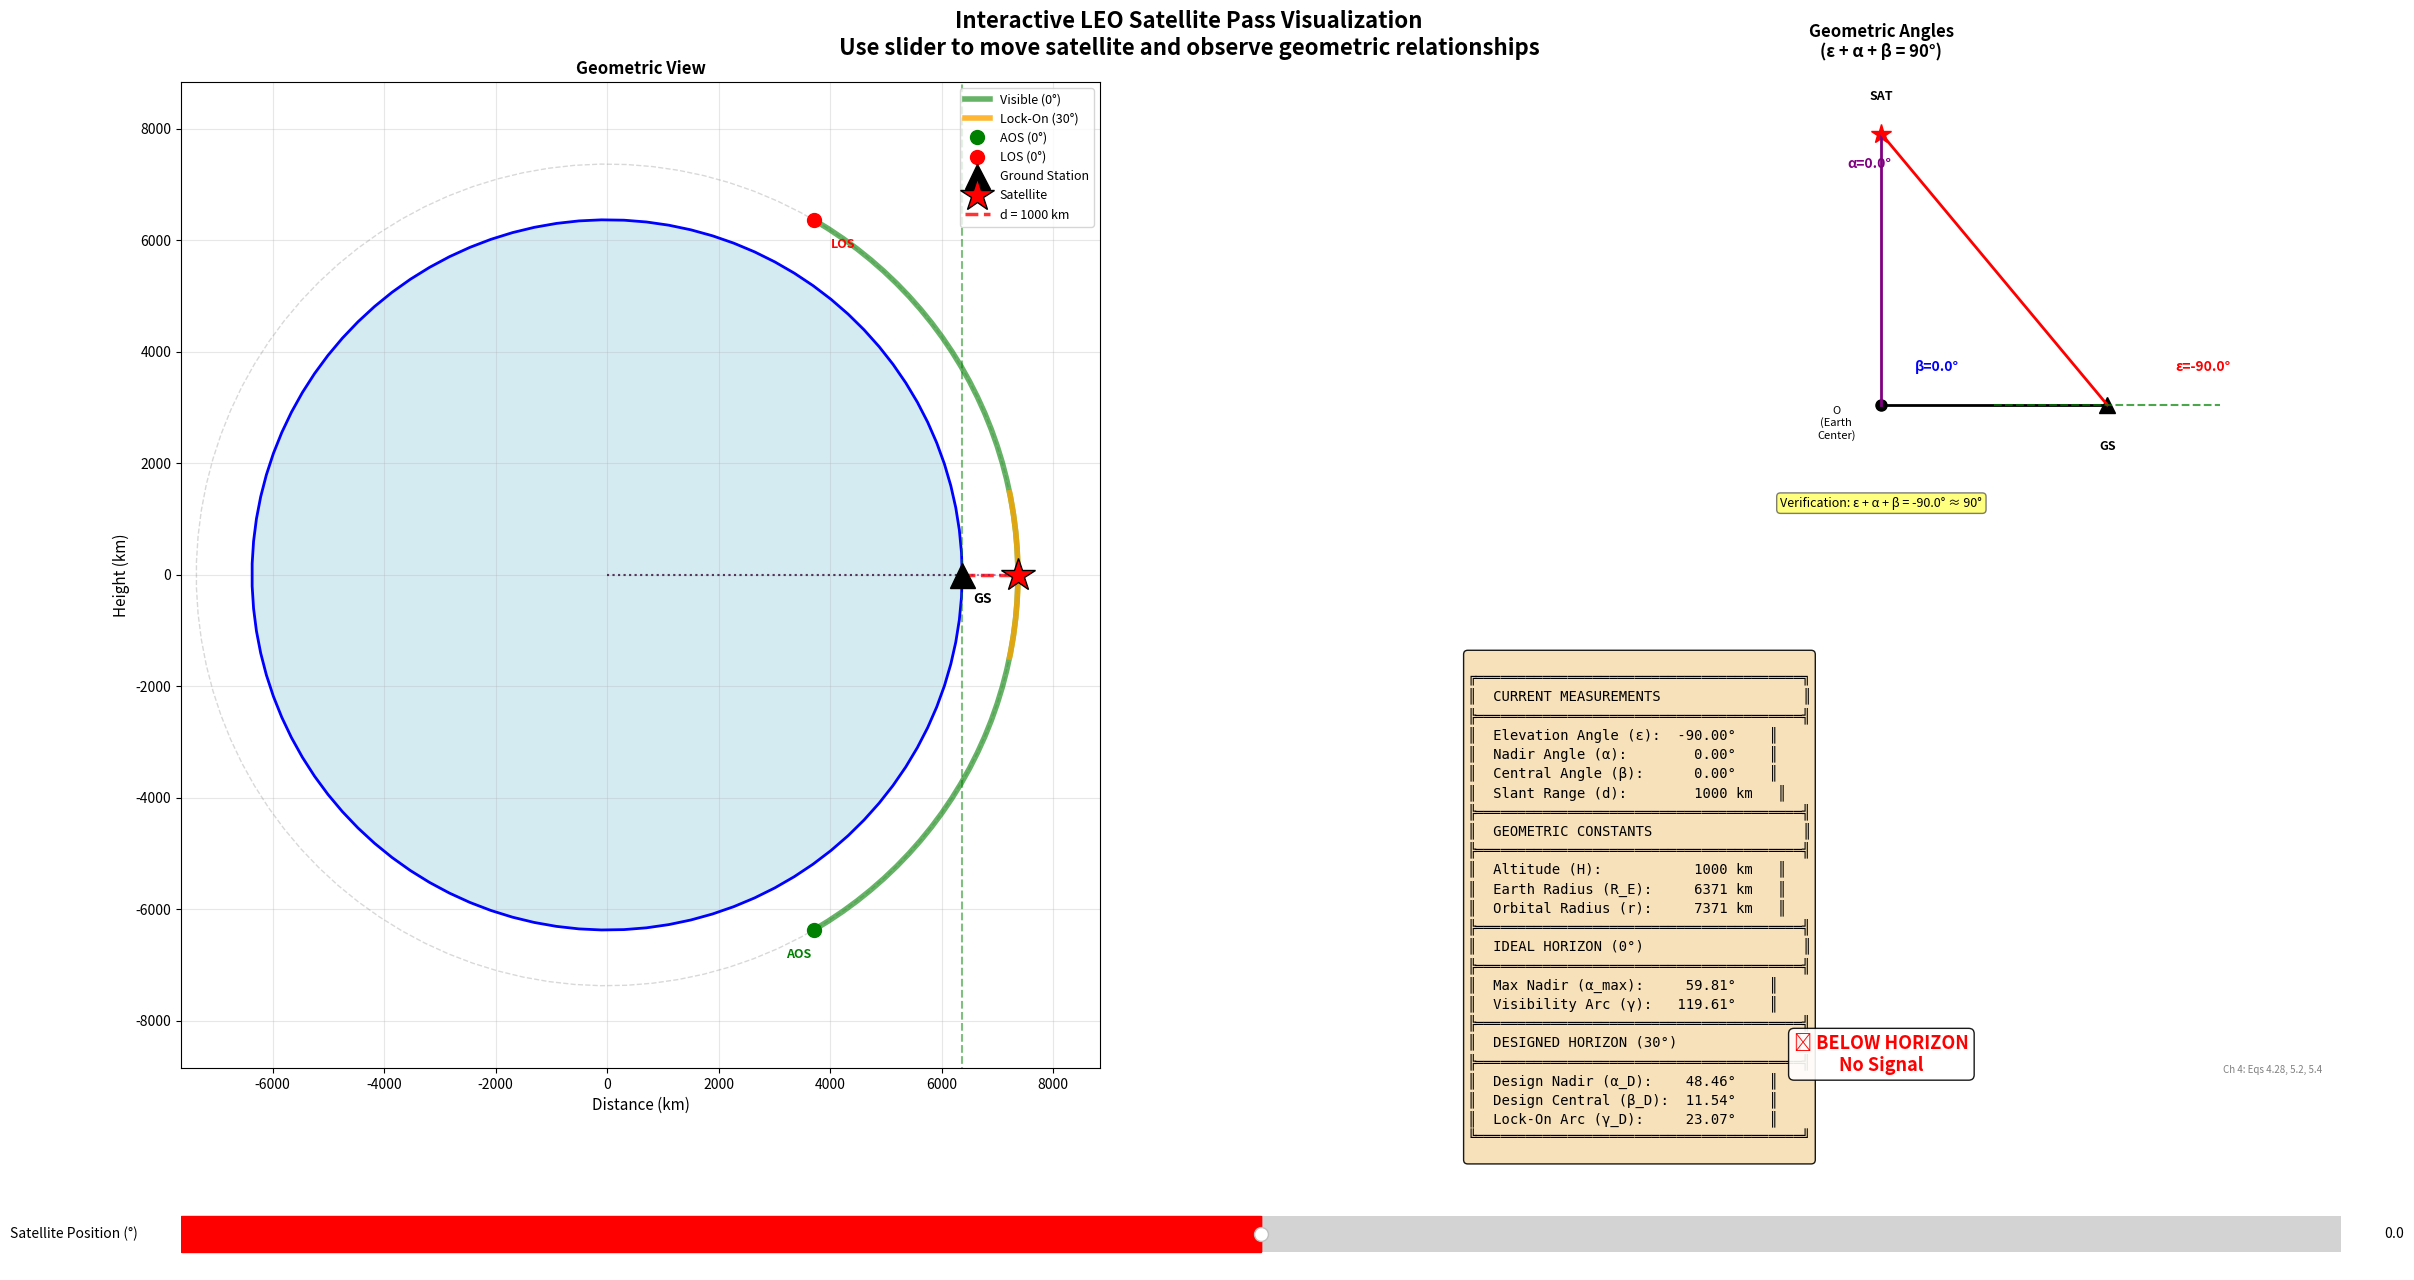

Write Python code to recreate this figure.
"""
Interactive visualization with slider control to manually position satellite
and observe how elevation angle, slant range, and horizon planes relate.

Features:
- Slider to move satellite along orbit
- Real-time angle calculations
- Color-coded communication zones
- Geometric angle visualization (nadir, central, elevation)
"""

import matplotlib.pyplot as plt
from matplotlib.widgets import Slider
import numpy as np

# Constants (from Chapter 4)
R_E = 6371  # Earth radius km
H = 1000    # Satellite altitude km
r = R_E + H  # Orbital radius

# Designed elevation angle
DESIGNED_EL = 30  # degrees

# Ground station location
theta_gs = 0  # degrees
gs_x = R_E * np.cos(np.radians(theta_gs))
gs_y = R_E * np.sin(np.radians(theta_gs))

# Calculate key angles
alpha_0_max = np.degrees(np.arcsin(R_E / r))
gamma_max = 2 * alpha_0_max

sin_alpha_30 = (R_E / r) * np.cos(np.radians(DESIGNED_EL))
alpha_30 = np.degrees(np.arcsin(sin_alpha_30))
beta_30 = 90 - DESIGNED_EL - alpha_30
gamma_30 = 2 * beta_30

def calculate_elevation(sat_x, sat_y, gs_x, gs_y):
    """Calculate elevation angle from ground station to satellite"""
    dx = sat_x - gs_x
    dy = sat_y - gs_y
    gsx_norm = gs_x
    gsy_norm = gs_y

    dot_product = dx * gsx_norm + dy * gsy_norm
    mag_gs = np.sqrt(gsx_norm**2 + gsy_norm**2)
    mag_slant = np.sqrt(dx**2 + dy**2)

    if mag_gs == 0 or mag_slant == 0:
        return 0

    cos_angle = dot_product / (mag_gs * mag_slant)
    cos_angle = np.clip(cos_angle, -1, 1)
    angle_from_normal = np.degrees(np.arccos(cos_angle))
    elevation = angle_from_normal - 90
    return elevation

def calculate_nadir_angle(sat_x, sat_y, gs_x, gs_y):
    """Calculate nadir angle (angle at satellite between Earth center and ground station)"""
    # Vector from satellite to Earth center
    vec_sc_x = -sat_x
    vec_sc_y = -sat_y

    # Vector from satellite to ground station
    vec_sg_x = gs_x - sat_x
    vec_sg_y = gs_y - sat_y

    # Calculate angle between vectors
    dot = vec_sc_x * vec_sg_x + vec_sc_y * vec_sg_y
    mag_sc = np.sqrt(vec_sc_x**2 + vec_sc_y**2)
    mag_sg = np.sqrt(vec_sg_x**2 + vec_sg_y**2)

    if mag_sc == 0 or mag_sg == 0:
        return 0

    cos_angle = dot / (mag_sc * mag_sg)
    cos_angle = np.clip(cos_angle, -1, 1)
    nadir = np.degrees(np.arccos(cos_angle))
    return nadir

def calculate_central_angle(sat_x, sat_y, gs_x, gs_y):
    """Calculate central angle at Earth center"""
    # Vectors from Earth center
    mag_sat = np.sqrt(sat_x**2 + sat_y**2)
    mag_gs = np.sqrt(gs_x**2 + gs_y**2)

    if mag_sat == 0 or mag_gs == 0:
        return 0

    dot = sat_x * gs_x + sat_y * gs_y
    cos_angle = dot / (mag_sat * mag_gs)
    cos_angle = np.clip(cos_angle, -1, 1)
    central = np.degrees(np.arccos(cos_angle))
    return central

# Setup figure - much larger with more spacing to fit all content
fig = plt.figure(figsize=(24, 14))
gs_layout = fig.add_gridspec(3, 2, height_ratios=[5, 5, 0.8], hspace=0.35, wspace=0.35,
                              left=0.08, right=0.98, top=0.94, bottom=0.08)

ax_main = fig.add_subplot(gs_layout[0:2, 0])  # Main geometric plot
ax_angles = fig.add_subplot(gs_layout[0, 1])  # Angle diagram
ax_info = fig.add_subplot(gs_layout[1, 1])    # Information display
ax_slider = fig.add_subplot(gs_layout[2, :])  # Slider

fig.suptitle('Interactive LEO Satellite Pass Visualization\n' +
             'Use slider to move satellite and observe geometric relationships',
             fontsize=16, fontweight='bold')

# Initial satellite position
initial_theta = 0
# Create slider without valstep to allow continuous dragging
theta_slider = Slider(ax_slider, 'Satellite Position (°)',
                     -gamma_max/2 - 30, gamma_max/2 + 30,
                     valinit=initial_theta,
                     color='red',
                     track_color='lightgray')

def update(val):
    """Update plots when slider changes"""
    theta_sat = theta_slider.val

    # Current satellite position
    sat_x = r * np.cos(np.radians(theta_sat))
    sat_y = r * np.sin(np.radians(theta_sat))

    # Calculate angles
    elevation = calculate_elevation(sat_x, sat_y, gs_x, gs_y)
    nadir = calculate_nadir_angle(sat_x, sat_y, gs_x, gs_y)
    central = calculate_central_angle(sat_x, sat_y, gs_x, gs_y)
    d = np.sqrt((sat_x - gs_x)**2 + (sat_y - gs_y)**2)

    # Clear and redraw main plot
    ax_main.clear()
    ax_main.set_aspect('equal')
    ax_main.set_xlim(-R_E*1.2, r*1.2)
    ax_main.set_ylim(-r*1.2, r*1.2)  # Much taller to show full orbit
    ax_main.set_xlabel('Distance (km)', fontsize=11)
    ax_main.set_ylabel('Height (km)', fontsize=11)
    ax_main.set_title('Geometric View', fontsize=12, fontweight='bold')
    ax_main.grid(True, alpha=0.3)

    # Draw Earth
    theta_earth = np.linspace(0, 2*np.pi, 100)
    x_earth = R_E * np.cos(theta_earth)
    y_earth = R_E * np.sin(theta_earth)
    ax_main.fill(x_earth, y_earth, color='lightblue', alpha=0.5)
    ax_main.plot(x_earth, y_earth, 'b-', linewidth=2)

    # Draw orbit
    theta_orbit = np.linspace(0, 2*np.pi, 100)
    x_orbit = r * np.cos(theta_orbit)
    y_orbit = r * np.sin(theta_orbit)
    ax_main.plot(x_orbit, y_orbit, 'gray', linestyle='--', linewidth=1, alpha=0.3)

    # Visible arc (0° elevation) - GREEN
    theta_visible = np.linspace(np.radians(-gamma_max/2), np.radians(gamma_max/2), 50)
    x_visible = r * np.cos(theta_visible)
    y_visible = r * np.sin(theta_visible)
    ax_main.plot(x_visible, y_visible, 'g-', linewidth=4, alpha=0.6, label='Visible (0°)')

    # Designed arc (30° elevation) - ORANGE
    theta_designed = np.linspace(np.radians(-gamma_30/2), np.radians(gamma_30/2), 50)
    x_designed = r * np.cos(theta_designed)
    y_designed = r * np.sin(theta_designed)
    ax_main.plot(x_designed, y_designed, 'orange', linewidth=4, alpha=0.8, label=f'Lock-On ({DESIGNED_EL}°)')

    # AOS/LOS markers
    aos_x = r * np.cos(np.radians(-gamma_max/2))
    aos_y = r * np.sin(np.radians(-gamma_max/2))
    los_x = r * np.cos(np.radians(gamma_max/2))
    los_y = r * np.sin(np.radians(gamma_max/2))
    ax_main.plot(aos_x, aos_y, 'go', markersize=10, label='AOS (0°)', zorder=5)
    ax_main.plot(los_x, los_y, 'ro', markersize=10, label='LOS (0°)', zorder=5)
    ax_main.text(aos_x-500, aos_y-500, 'AOS', fontsize=9, color='green', fontweight='bold')
    ax_main.text(los_x+300, los_y-500, 'LOS', fontsize=9, color='red', fontweight='bold')

    # Ground station
    ax_main.plot(gs_x, gs_y, 'k^', markersize=18, label='Ground Station', zorder=10)
    ax_main.text(gs_x+200, gs_y-500, 'GS', fontsize=10, fontweight='bold')

    # Current satellite
    sat_color = 'red' if elevation < 0 else ('orange' if elevation < DESIGNED_EL else 'green')
    ax_main.plot(sat_x, sat_y, '*', color=sat_color, markersize=25,
                label='Satellite', zorder=10, markeredgecolor='black', markeredgewidth=1)

    # Slant range
    ax_main.plot([gs_x, sat_x], [gs_y, sat_y], color=sat_color,
                linestyle='--', linewidth=2.5, alpha=0.8, label=f'd = {d:.0f} km')

    # Lines for angle visualization
    ax_main.plot([0, sat_x], [0, sat_y], 'purple', linestyle=':', linewidth=1.5, alpha=0.5)
    ax_main.plot([0, gs_x], [0, gs_y], 'black', linestyle=':', linewidth=1.5, alpha=0.5)

    # Horizon planes
    horizon_angle = np.radians(theta_gs + 90)
    horizon_length = R_E * 1.5
    horizon_x1 = gs_x - horizon_length * np.cos(horizon_angle)
    horizon_y1 = gs_y - horizon_length * np.sin(horizon_angle)
    horizon_x2 = gs_x + horizon_length * np.cos(horizon_angle)
    horizon_y2 = gs_y + horizon_length * np.sin(horizon_angle)
    ax_main.plot([horizon_x1, horizon_x2], [horizon_y1, horizon_y2],
                'g--', linewidth=1.5, alpha=0.5)

    ax_main.legend(loc='upper right', fontsize=9)

    # === ANGLE DIAGRAM (Top Right) ===
    ax_angles.clear()
    ax_angles.set_aspect('equal')
    ax_angles.set_xlim(-1.5, 1.5)
    ax_angles.set_ylim(-0.5, 1.5)
    ax_angles.axis('off')
    ax_angles.set_title('Geometric Angles\n(ε + α + β = 90°)', fontsize=12, fontweight='bold')

    # Draw simplified triangle showing angles
    # Earth center at origin
    ax_angles.plot(0, 0, 'ko', markersize=8)
    ax_angles.text(-0.2, -0.15, 'O\n(Earth\nCenter)', fontsize=8, ha='center')

    # Ground station
    gs_draw_x = 1.0
    gs_draw_y = 0.0
    ax_angles.plot(gs_draw_x, gs_draw_y, 'k^', markersize=12)
    ax_angles.text(gs_draw_x, -0.2, 'GS', fontsize=9, ha='center', fontweight='bold')

    # Satellite
    # Position based on actual angles
    sat_draw_angle = np.radians(90 - central)  # Convert to drawing angle
    sat_draw_x = 1.2 * np.cos(sat_draw_angle)
    sat_draw_y = 1.2 * np.sin(sat_draw_angle)
    ax_angles.plot(sat_draw_x, sat_draw_y, '*', color=sat_color, markersize=15)
    ax_angles.text(sat_draw_x, sat_draw_y + 0.15, 'SAT', fontsize=9, ha='center', fontweight='bold')

    # Draw triangle
    ax_angles.plot([0, gs_draw_x], [0, gs_draw_y], 'k-', linewidth=2)
    ax_angles.plot([0, sat_draw_x], [0, sat_draw_y], 'purple', linewidth=2)
    ax_angles.plot([gs_draw_x, sat_draw_x], [gs_draw_y, sat_draw_y], color=sat_color, linewidth=2)

    # Draw horizon line
    ax_angles.plot([gs_draw_x - 0.5, gs_draw_x + 0.5], [0, 0], 'g--', linewidth=1.5, alpha=0.7)

    # Label angles
    ax_angles.text(0.15, 0.15, f'β={central:.1f}°', fontsize=10, color='blue', fontweight='bold')
    ax_angles.text(sat_draw_x - 0.15, sat_draw_y - 0.15, f'α={nadir:.1f}°',
                  fontsize=10, color='purple', fontweight='bold')
    ax_angles.text(gs_draw_x + 0.3, 0.15, f'ε={elevation:.1f}°',
                  fontsize=10, color=sat_color, fontweight='bold')

    # Verification
    sum_angles = elevation + nadir + central
    ax_angles.text(0, -0.45, f'Verification: ε + α + β = {sum_angles:.1f}° ≈ 90°',
                  fontsize=9, ha='center', style='italic',
                  bbox=dict(boxstyle='round', facecolor='yellow', alpha=0.5))

    # === INFORMATION DISPLAY (Bottom Right) ===
    ax_info.clear()
    ax_info.axis('off')

    # Determine status
    if elevation < 0:
        status = "⚫ BELOW HORIZON\nNo Signal"
        status_color = 'red'
    elif elevation < DESIGNED_EL:
        status = f"🟡 VISIBLE BUT NOT LOCKED\nBelow {DESIGNED_EL}° threshold"
        status_color = 'orange'
    else:
        status = f"🟢 LOCKED ON\nAbove {DESIGNED_EL}° elevation"
        status_color = 'green'

    info_text = f"""
╔═══════════════════════════════════════╗
║  CURRENT MEASUREMENTS                 ║
╠═══════════════════════════════════════╣
║  Elevation Angle (ε):  {elevation:6.2f}°    ║
║  Nadir Angle (α):      {nadir:6.2f}°    ║
║  Central Angle (β):    {central:6.2f}°    ║
║  Slant Range (d):      {d:6.0f} km   ║
╠═══════════════════════════════════════╣
║  GEOMETRIC CONSTANTS                  ║
╠═══════════════════════════════════════╣
║  Altitude (H):         {H:6} km   ║
║  Earth Radius (R_E):   {R_E:6} km   ║
║  Orbital Radius (r):   {r:6} km   ║
╠═══════════════════════════════════════╣
║  IDEAL HORIZON (0°)                   ║
╠═══════════════════════════════════════╣
║  Max Nadir (α_max):    {alpha_0_max:6.2f}°    ║
║  Visibility Arc (γ):   {gamma_max:6.2f}°    ║
╠═══════════════════════════════════════╣
║  DESIGNED HORIZON ({DESIGNED_EL}°)              ║
╠═══════════════════════════════════════╣
║  Design Nadir (α_D):   {alpha_30:6.2f}°    ║
║  Design Central (β_D): {beta_30:6.2f}°    ║
║  Lock-On Arc (γ_D):    {gamma_30:6.2f}°    ║
╚═══════════════════════════════════════╝
"""

    ax_info.text(0.05, 0.95, info_text, transform=ax_info.transAxes,
                fontsize=10, verticalalignment='top', family='monospace',
                bbox=dict(boxstyle='round', facecolor='wheat', alpha=0.9))

    ax_info.text(0.5, 0.02, status, transform=ax_info.transAxes,
                fontsize=13, fontweight='bold', color=status_color,
                ha='center', va='bottom',
                bbox=dict(boxstyle='round', facecolor='white', alpha=0.9))

    # Chapter reference
    ax_info.text(0.98, 0.02, 'Ch 4: Eqs 4.28, 5.2, 5.4',
                transform=ax_info.transAxes, fontsize=7,
                ha='right', va='bottom', style='italic', color='gray')

    fig.canvas.draw_idle()

# Connect slider to update function
theta_slider.on_changed(update)

# Initial draw
update(initial_theta)

plt.show()

print("\n" + "="*60)
print("INTERACTIVE CONTROLS:")
print("="*60)
print("• Use the slider to move the satellite along its orbit")
print("• Watch how elevation angle changes")
print("• Observe when satellite enters/exits lock-on zone")
print("• Top-right shows geometric angle relationships")
print("• Bottom-right displays real-time measurements")
print("• Color coding: Green=Locked, Orange=Visible, Red=Hidden")
print("="*60)
print("\nKEY CONCEPTS:")
print("  ε = Elevation angle (at ground station)")
print("  α = Nadir angle (at satellite)")
print("  β = Central angle (at Earth center)")
print("  Relationship: ε + α + β = 90° (from Ch 4.2)")
print("="*60)
